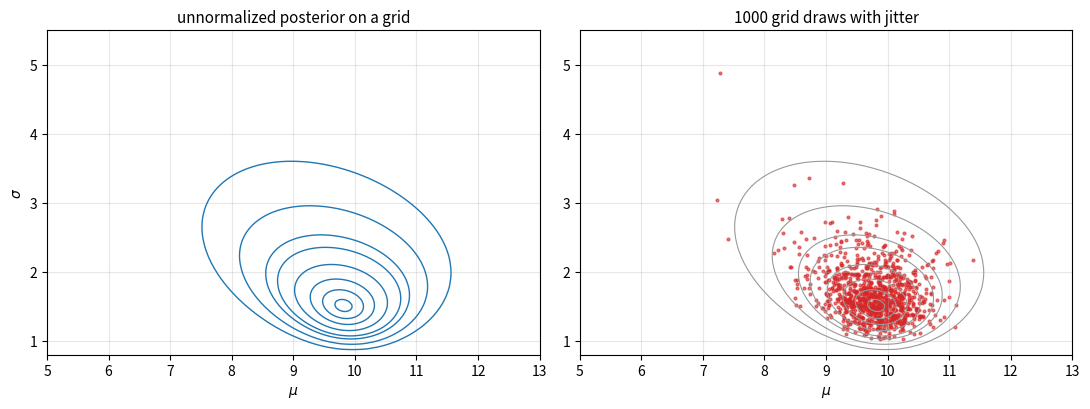

Python code for this plot:
"""Discrete-grid sampling from a two-parameter posterior (semi-conjugate normal model, simulated data)."""

import numpy as np
import matplotlib.pyplot as plt
from scipy import stats

rng = np.random.default_rng(0)
y = rng.normal(10.0, 2.0, size=12)          # simulated data
n, ybar = len(y), y.mean()
mu0, tau0 = 5.0, 2.0                       # mu ~ N(mu0, tau0^2)
nu0, s0sq = 3.0, 4.0                       # sigma^2 ~ Inv-chi^2(nu0, s0sq), independent of mu

mu = np.linspace(4, 14, 201)
sig = np.linspace(0.6, 6, 217)
M, S = np.meshgrid(mu, sig, indexing="ij")
# log prior for (mu, sigma): Inv-chi^2 density of sigma^2 times the Jacobian 2 sigma
log_prior = stats.norm(mu0, tau0).logpdf(M) + stats.invgamma(nu0 / 2, scale=nu0 * s0sq / 2).logpdf(S**2) + np.log(2 * S)
log_lik = stats.norm(M[..., None], S[..., None]).logpdf(y).sum(axis=-1)
lp = log_prior + log_lik
p = np.exp(lp - lp.max())
p /= p.sum()                               # step 3: normalize on the grid

# steps 4-5: marginal of mu, then sigma given mu, then jitter
p_mu = p.sum(axis=1)
draws = 1000
i = rng.choice(len(mu), size=draws, p=p_mu)
j = np.array([rng.choice(len(sig), p=p[k] / p[k].sum()) for k in i])
dmu, dsig = mu[1] - mu[0], sig[1] - sig[0]
mu_s = mu[i] + rng.uniform(-dmu / 2, dmu / 2, draws)
sig_s = sig[j] + rng.uniform(-dsig / 2, dsig / 2, draws)

fig, axes = plt.subplots(1, 2, figsize=(11, 4.2))
levels = p.max() * np.array([0.001, 0.01, 0.05, 0.1, 0.25, 0.5, 0.75, 0.95])
ax = axes[0]
ax.contour(M, S, p, levels=levels, colors="C0", linewidths=1)
ax.set_title("unnormalized posterior on a grid", fontsize=11)
ax.set_xlabel(r"$\mu$")
ax.set_ylabel(r"$\sigma$")
ax.grid(alpha=0.3)
ax = axes[1]
ax.contour(M, S, p, levels=levels, colors="0.6", linewidths=0.8)
ax.scatter(mu_s, sig_s, s=4, color="C3", alpha=0.6)
ax.set_title("1000 grid draws with jitter", fontsize=11)
ax.set_xlabel(r"$\mu$")
ax.grid(alpha=0.3)
for ax in axes:
    ax.set_xlim(5, 13)
    ax.set_ylim(0.8, 5.5)
fig.tight_layout()
